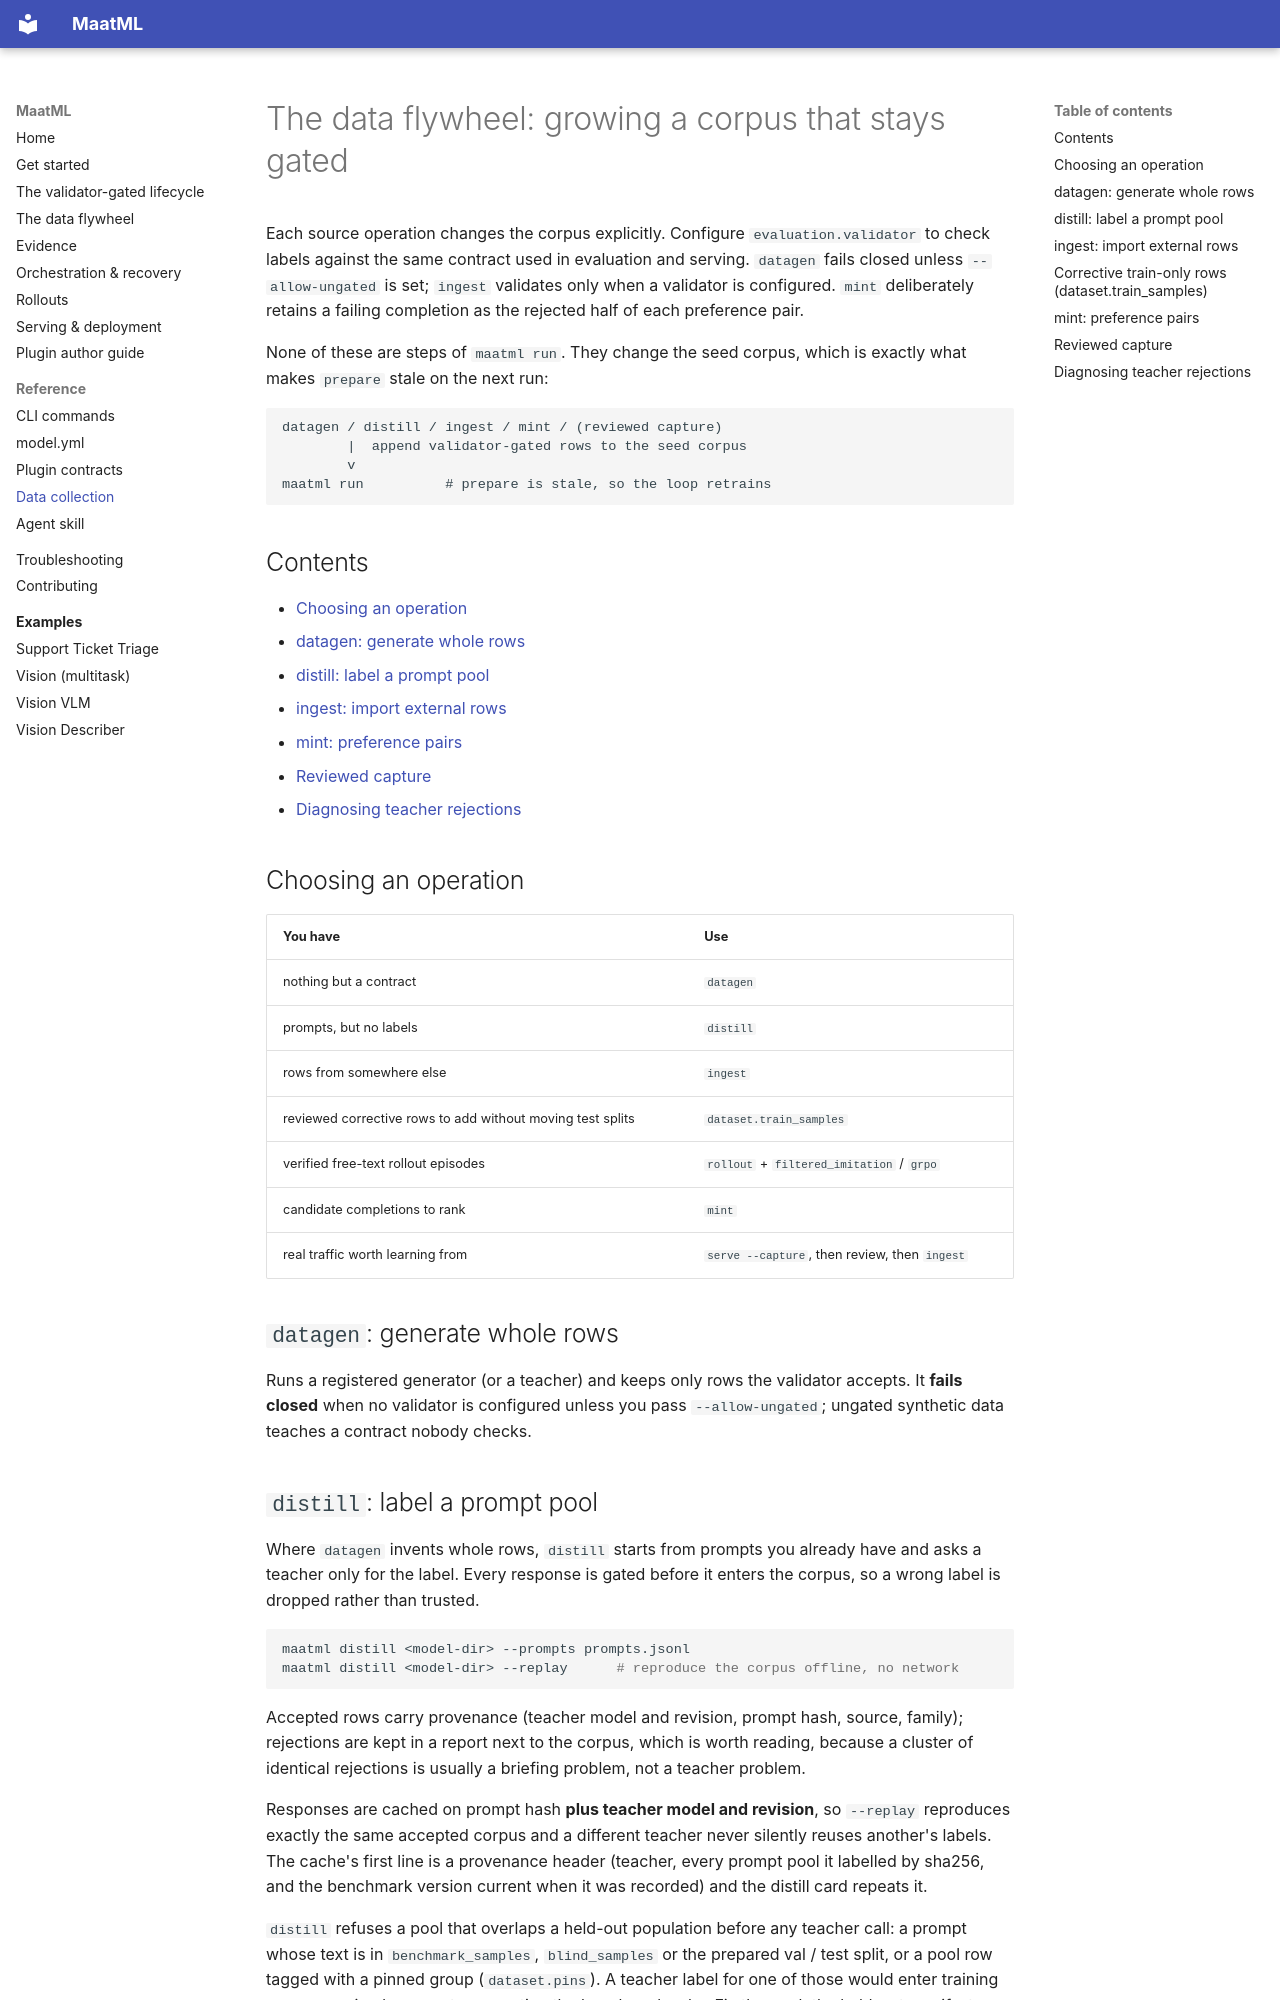

repository: Moralfish-Labs/maatml · page: skill/references/flywheel/index.html · generator: mkdocs

# The data flywheel: growing a corpus that stays gated

Each source operation changes the corpus explicitly. Configure
`evaluation.validator` to check labels against the same contract used in
evaluation and serving. `datagen` fails closed unless `--allow-ungated` is set;
`ingest` validates only when a validator is configured. `mint` deliberately
retains a failing completion as the rejected half of each preference pair.

None of these are steps of `maatml run`. They change the seed corpus, which is
exactly what makes `prepare` stale on the next run:

```
datagen / distill / ingest / mint / (reviewed capture)
        |  append validator-gated rows to the seed corpus
        v
maatml run          # prepare is stale, so the loop retrains
```

## Contents

- [Choosing an operation](#choosing-an-operation)
- [datagen: generate whole rows](#datagen-generate-whole-rows)
- [distill: label a prompt pool](#distill-label-a-prompt-pool)
- [ingest: import external rows](#ingest-import-external-rows)
- [mint: preference pairs](#mint-preference-pairs)
- [Reviewed capture](#reviewed-capture)
- [Diagnosing teacher rejections](#diagnosing-teacher-rejections)

## Choosing an operation

| You have | Use |
|---|---|
| nothing but a contract | `datagen` |
| prompts, but no labels | `distill` |
| rows from somewhere else | `ingest` |
| reviewed corrective rows to add without moving test splits | `dataset.train_samples` |
| verified free-text rollout episodes | `rollout` + `filtered_imitation` / `grpo` |
| candidate completions to rank | `mint` |
| real traffic worth learning from | `serve --capture`, then review, then `ingest` |

## `datagen`: generate whole rows

Runs a registered generator (or a teacher) and keeps only rows the validator
accepts. It **fails closed** when no validator is configured unless you pass
`--allow-ungated`; ungated synthetic data teaches a contract nobody checks.
